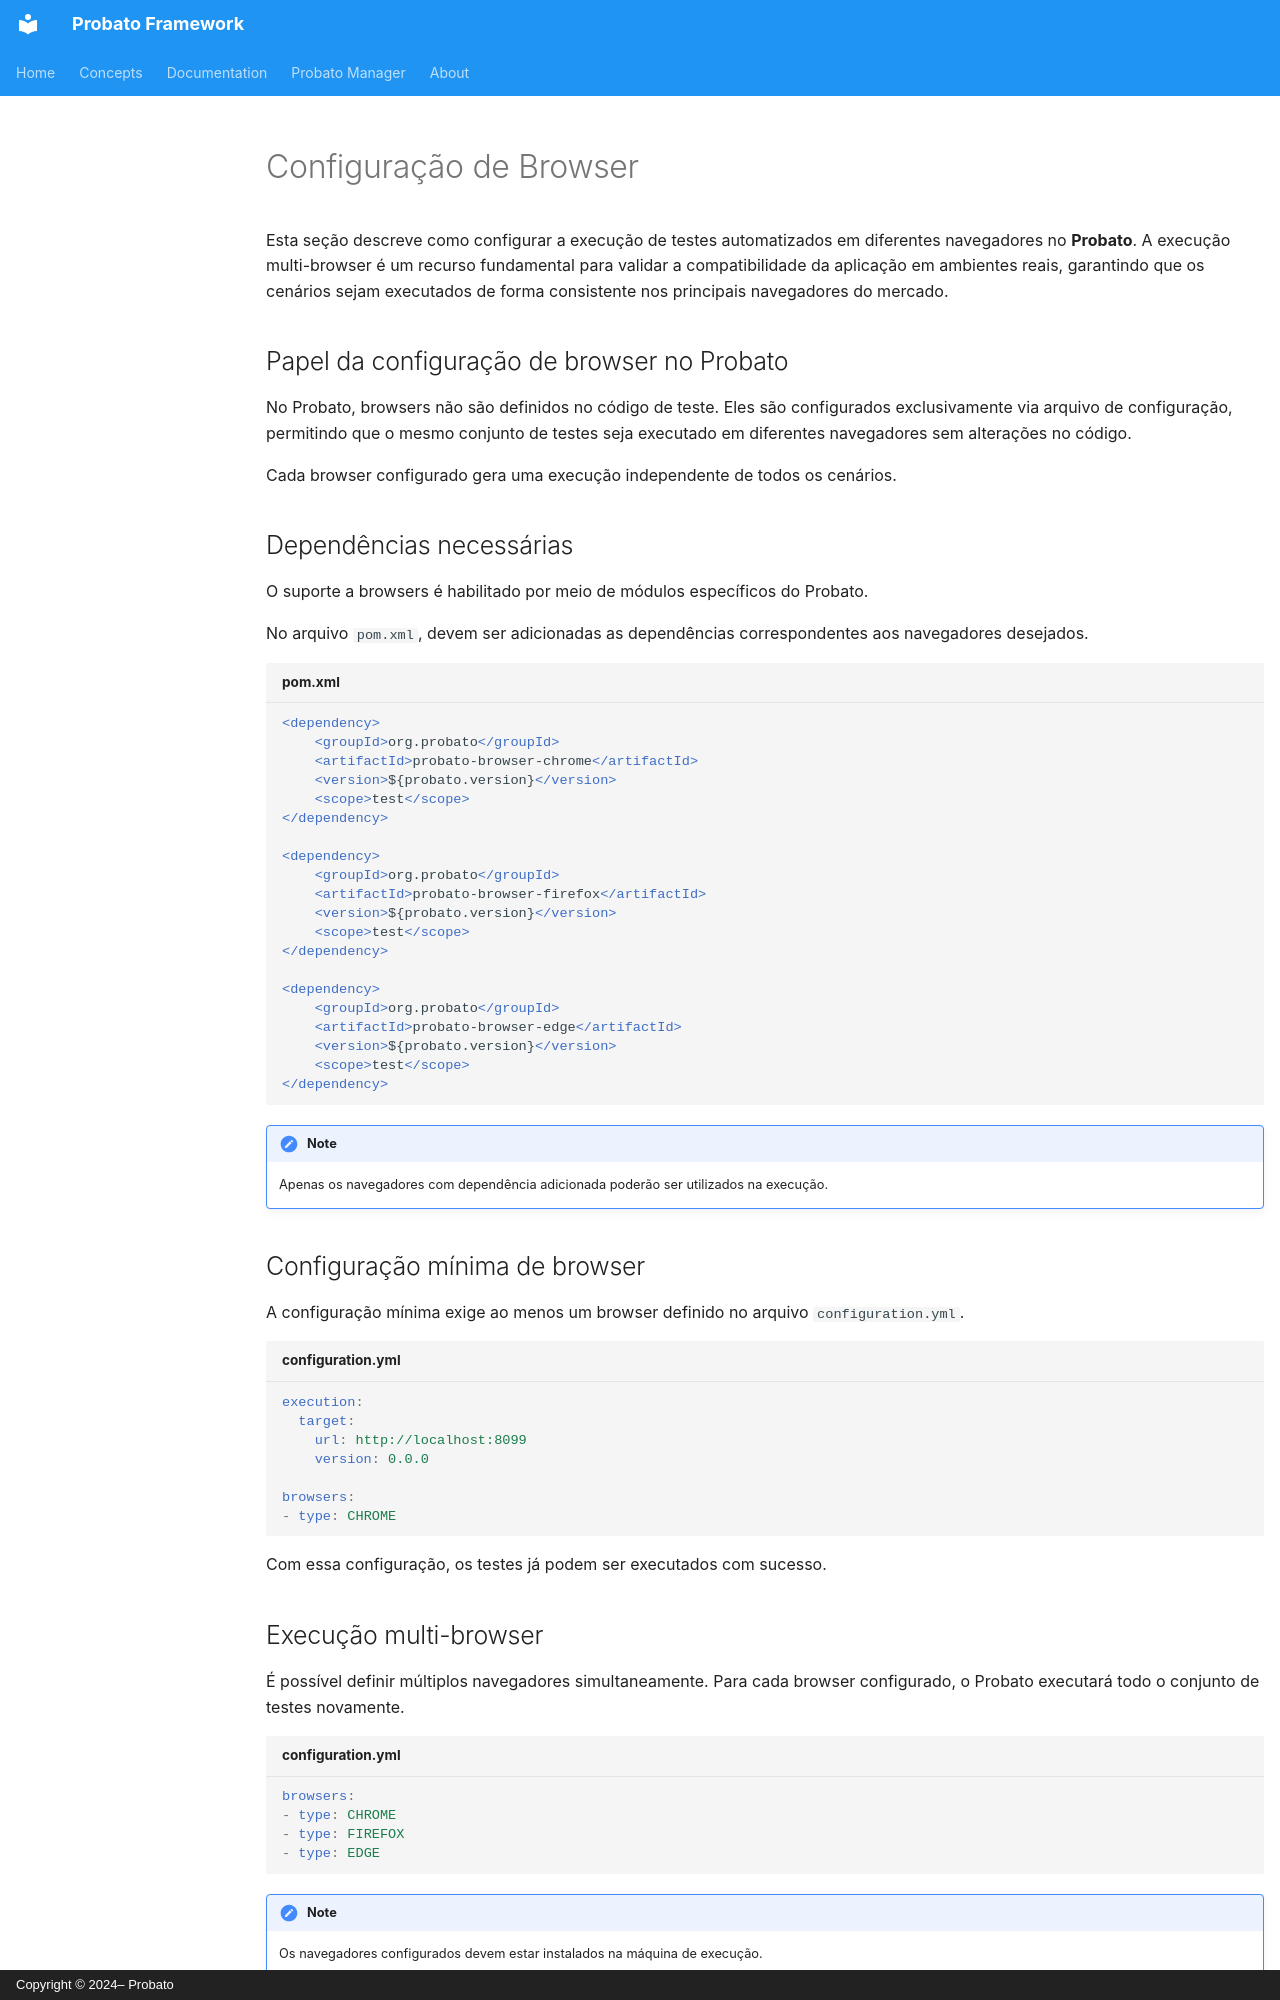

repository: probato-team/probato-documentation · page: documentation/browser-configuration.pt-BR/index.html · generator: mkdocs · copyright: Copyright © 2024– Probato

# Configuração de Browser

Esta seção descreve como configurar a execução de testes automatizados em diferentes navegadores no **Probato**. A execução multi-browser é um recurso fundamental para validar a compatibilidade da aplicação em ambientes reais, garantindo que os cenários sejam executados de forma consistente nos principais navegadores do mercado.

## Papel da configuração de browser no Probato

No Probato, browsers não são definidos no código de teste. Eles são configurados exclusivamente via arquivo de configuração, permitindo que o mesmo conjunto de testes seja executado em diferentes navegadores sem alterações no código.

Cada browser configurado gera uma execução independente de todos os cenários.

## Dependências necessárias

O suporte a browsers é habilitado por meio de módulos específicos do Probato.

No arquivo `pom.xml`, devem ser adicionadas as dependências correspondentes aos navegadores desejados.

```xml title="pom.xml"
<dependency>
    <groupId>org.probato</groupId>
    <artifactId>probato-browser-chrome</artifactId>
    <version>${probato.version}</version>
    <scope>test</scope>
</dependency>

<dependency>
    <groupId>org.probato</groupId>
    <artifactId>probato-browser-firefox</artifactId>
    <version>${probato.version}</version>
    <scope>test</scope>
</dependency>

<dependency>
    <groupId>org.probato</groupId>
    <artifactId>probato-browser-edge</artifactId>
    <version>${probato.version}</version>
    <scope>test</scope>
</dependency>
```

!!! note
    Apenas os navegadores com dependência adicionada poderão ser utilizados na execução.

## Configuração mínima de browser

A configuração mínima exige ao menos um browser definido no arquivo `configuration.yml`.

```yaml title="configuration.yml"
execution:
  target:
    url: http://localhost:8099
    version: 0.0.0

browsers:
- type: CHROME
```

Com essa configuração, os testes já podem ser executados com sucesso.
